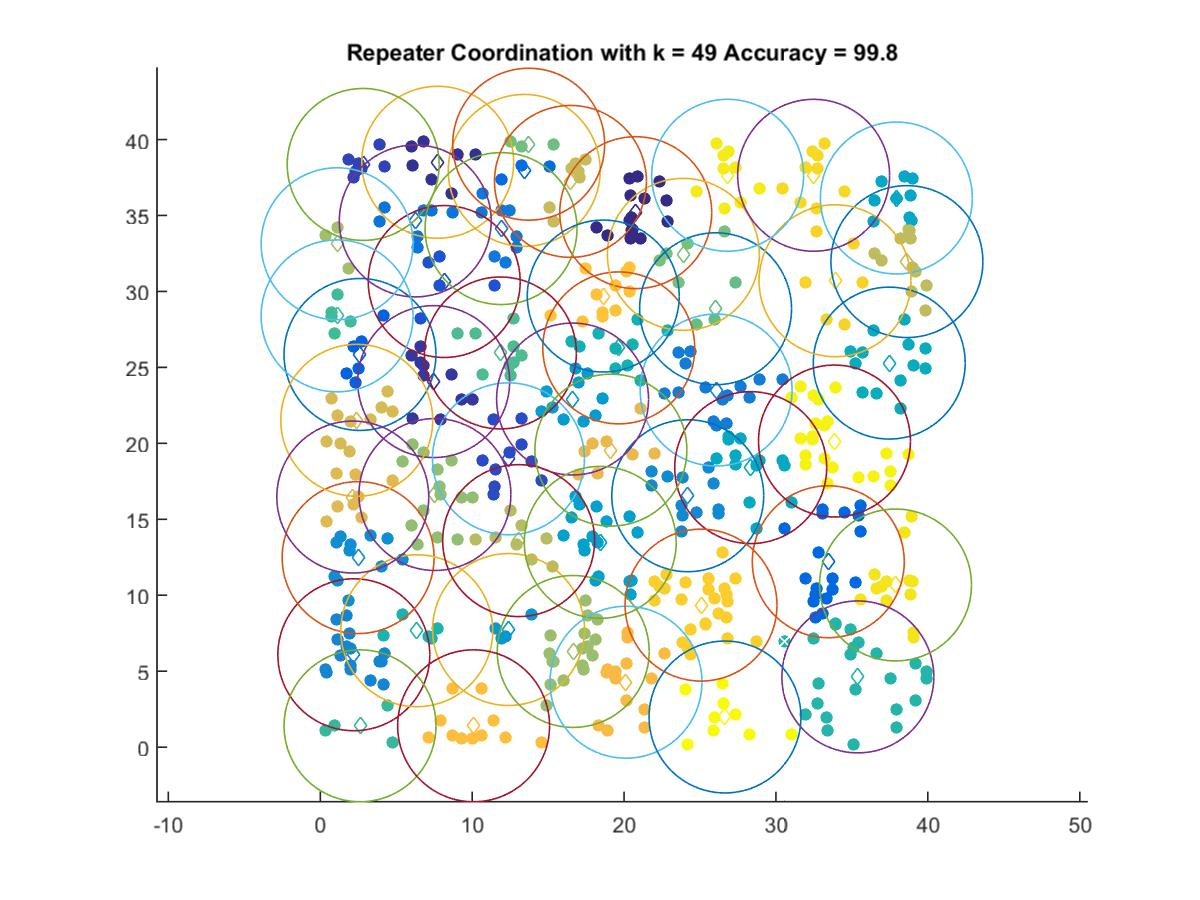

The data file committed next to this chart (first rows):
20.769, 35.186
7.732, 38.5
7.466, 24.06
2.826, 38.36
12.39, 18.98
8.161, 30.65
2.615, 25.85
33.45, 12.21
13.43, 37.97
6.253, 34.64
11.9, 34.14
26.06, 23.51
2.209, 6.081
24.19, 16.55
2.491, 12.48
12.4, 7.743
16.61, 22.92
18.43, 13.48
37.93, 36.15
28.34, 18.4
37.46, 25.28
19.65, 26.28
6.355, 7.663
35.39, 4.623
2.618, 1.404
1.107, 28.39
11.86, 25.95
26.02, 28.86
13.72, 39.69
23.9, 32.44
7.548, 16.63
16.65, 6.299
1.11, 33.14
13.06, 13.6
38.62, 31.96
16.47, 37.24
2.403, 21.52
2.141, 16.46
19.13, 19.55
20.13, 4.273
10.1, 1.404
18.63, 29.7
25.07, 9.35
33.89, 30.7
32.48, 37.65
37.87, 10.68
26.82, 37.65
33.85, 20.15
26.64, 1.984
